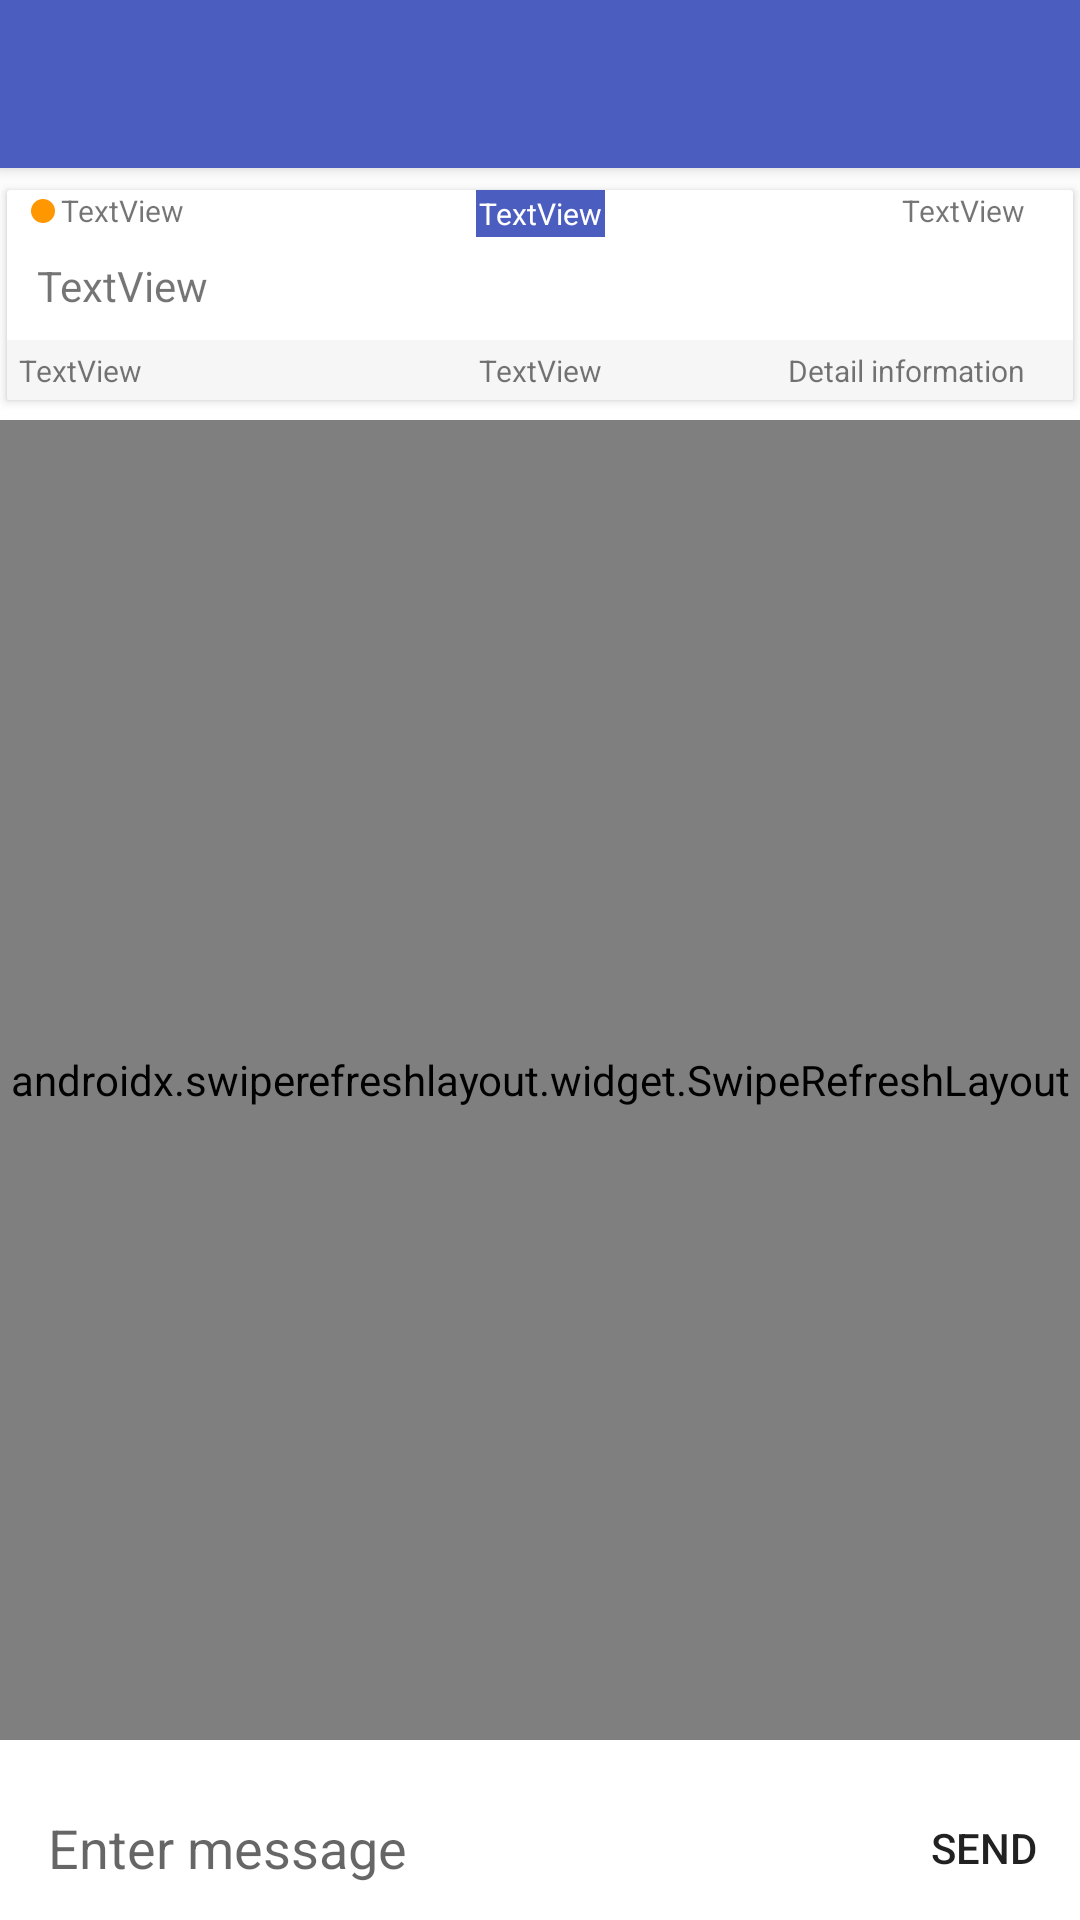

Layout XML and referenced resources for this Android screen:
<!-- AndroidManifest.xml: application theme AppTheme.Launcher -->
<!-- res/layout/activity_view_task.xml -->
<?xml version="1.0" encoding="utf-8"?>
<androidx.drawerlayout.widget.DrawerLayout xmlns:android="http://schemas.android.com/apk/res/android"
    xmlns:app="http://schemas.android.com/apk/res-auto"
    xmlns:tools="http://schemas.android.com/tools"
    android:id="@+id/drawer_layout"
    android:layout_width="match_parent"
    android:layout_height="match_parent"
    android:fitsSystemWindows="true"
    tools:openDrawer="end">

<androidx.coordinatorlayout.widget.CoordinatorLayout
    android:layout_width="match_parent"
    android:layout_height="match_parent"
    tools:context=".view.MainActivity">



    <com.google.android.material.appbar.AppBarLayout
        android:layout_width="match_parent"
        android:layout_height="wrap_content"
        android:theme="@style/AppTheme.AppBarOverlay">
        <androidx.appcompat.widget.Toolbar
            android:id="@+id/toolbar"
            android:layout_width="match_parent"
            android:layout_height="?attr/actionBarSize"
            android:background="?attr/colorPrimary"
            app:layout_constraintEnd_toEndOf="parent"
            app:popupTheme="@style/AppTheme.PopupOverlay" />
    </com.google.android.material.appbar.AppBarLayout>



    <LinearLayout
        android:id="@+id/frame"
        android:paddingTop="60dp"
        android:layout_width="match_parent"
        android:layout_height="wrap_content">

        <androidx.cardview.widget.CardView
            android:id="@+id/card_view"
            android:layout_width="match_parent"
            android:layout_height="wrap_content"
            app:cardCornerRadius="1dp"
            app:cardUseCompatPadding="true">

            <androidx.constraintlayout.widget.ConstraintLayout
                android:layout_width="match_parent"
                android:layout_height="70dp">


                <TextView
                    android:id="@+id/textViewState"
                    android:layout_width="wrap_content"
                    android:layout_height="wrap_content"
                    android:text="TextView"
                    android:padding="1dp"
                    android:background="@color/colorPrimary"
                    android:textColor="@color/colorWhite"
                    android:textSize="10sp"
                    app:layout_constraintEnd_toEndOf="parent"
                    app:layout_constraintHorizontal_bias="0.5"
                    app:layout_constraintStart_toStartOf="parent"
                    app:layout_constraintTop_toTopOf="parent" />

                <TextView
                    android:id="@+id/textViewImportance"
                    android:layout_width="wrap_content"
                    android:layout_height="wrap_content"
                    android:layout_marginStart="10dp"
                    android:layout_marginLeft="10dp"
                    android:text="TextView"
                    android:textSize="10sp"
                    app:layout_constraintStart_toStartOf="@+id/imageView"
                    tools:layout_editor_absoluteY="0dp" />

                <TextView
                    android:id="@+id/textViewText"
                    android:layout_width="wrap_content"
                    android:layout_height="wrap_content"
                    android:layout_marginLeft="10dp"
                    android:paddingRight="20dp"
                    android:maxLines="2"
                    android:ellipsize="end"
                    android:text="TextView"
                    app:layout_constraintBottom_toTopOf="@+id/constraintLayout"
                    app:layout_constraintStart_toStartOf="parent"
                    app:layout_constraintTop_toBottomOf="@+id/textViewImportance" />

                <androidx.constraintlayout.widget.ConstraintLayout
                    android:id="@+id/constraintLayout"
                    android:layout_width="match_parent"
                    android:layout_height="20dp"
                    android:background="@color/foneItem"
                    app:layout_constraintBottom_toBottomOf="parent"
                    tools:layout_editor_absoluteX="0dp">

                    <TextView
                        android:id="@+id/textViewName"
                        android:layout_width="wrap_content"
                        android:layout_height="wrap_content"
                        android:text="TextView"
                        android:textSize="10sp"
                        app:layout_constraintBottom_toBottomOf="parent"
                        app:layout_constraintEnd_toEndOf="parent"
                        app:layout_constraintHorizontal_bias="0.5"
                        app:layout_constraintStart_toEndOf="@+id/textViewDate"
                        app:layout_constraintStart_toStartOf="parent"
                        app:layout_constraintTop_toTopOf="parent" />

                    <TextView
                        android:id="@+id/textViewDate"
                        android:layout_width="wrap_content"
                        android:layout_height="wrap_content"
                        android:layout_marginStart="4dp"
                        android:layout_marginLeft="4dp"

                        android:text="TextView"
                        android:textSize="10sp"
                        app:layout_constraintBottom_toBottomOf="parent"
                        app:layout_constraintStart_toStartOf="parent"
                        app:layout_constraintTop_toTopOf="parent" />

                    <TextView
                        android:id="@+id/textViewInfo"
                        android:layout_width="wrap_content"
                        android:layout_height="wrap_content"
                        android:layout_marginEnd="16dp"
                        android:layout_marginRight="16dp"
                        android:textSize="10sp"
                        android:text="Detail information"
                        app:layout_constraintBottom_toBottomOf="parent"
                        app:layout_constraintEnd_toEndOf="parent"
                        app:layout_constraintTop_toTopOf="parent" />

                </androidx.constraintlayout.widget.ConstraintLayout>

                <ImageView
                    android:id="@+id/imageView"
                    android:layout_width="8dp"
                    android:layout_height="8dp"
                    android:layout_marginStart="8dp"
                    android:layout_marginLeft="8dp"
                    android:layout_marginTop="3dp"
                    app:layout_constraintStart_toStartOf="parent"
                    app:layout_constraintTop_toTopOf="parent"
                    app:srcCompat="@drawable/shape" />

                <TextView
                    android:id="@+id/textViewLock"
                    android:layout_width="wrap_content"
                    android:layout_height="wrap_content"
                    android:textSize="10sp"
                    android:layout_marginEnd="16dp"
                    android:layout_marginRight="16dp"
                    android:text="TextView"
                    app:layout_constraintEnd_toEndOf="parent"
                    app:layout_constraintTop_toTopOf="parent" />
                >
            </androidx.constraintlayout.widget.ConstraintLayout>

        </androidx.cardview.widget.CardView>



    </LinearLayout>



    <androidx.constraintlayout.widget.ConstraintLayout
        android:id="@+id/constraintLayout2"
        android:layout_width="match_parent"
        android:layout_height="match_parent"
        android:layout_marginTop="140dp"
        >
        <androidx.swiperefreshlayout.widget.SwipeRefreshLayout
            xmlns:android="http://schemas.android.com/apk/res/android"
            android:id="@+id/swiperefresh_items"
            android:layout_width="match_parent"
            android:layout_height="match_parent"
            android:layout_marginBottom="60dp">

        <androidx.recyclerview.widget.RecyclerView
            android:id="@+id/rv"
            android:layout_width="300dp"
            android:layout_height="match_parent"

            app:layout_constraintBottom_toTopOf="@+id/layout_chatbox"
            app:layout_constraintTop_toTopOf="parent" />
        </androidx.swiperefreshlayout.widget.SwipeRefreshLayout>
        <LinearLayout
            android:id="@+id/layout_chatbox"
            android:layout_width="match_parent"
            android:layout_height="wrap_content"
            android:background="#ffffff"
            android:minHeight="48dp"
            android:orientation="horizontal"
            app:layout_constraintBottom_toBottomOf="parent"
            app:layout_constraintLeft_toLeftOf="parent"
            app:layout_constraintRight_toRightOf="parent">

            <EditText
                android:id="@+id/edittext_chatbox"
                android:layout_width="0dp"
                android:layout_height="wrap_content"
                android:layout_gravity="center"
                android:layout_marginLeft="16dp"
                android:layout_marginRight="16dp"
                android:layout_weight="1"
                android:background="@android:color/transparent"
                android:hint="Enter message"
                android:maxLines="6" />

            <Button
                android:id="@+id/button_chatbox_send"
                android:layout_width="64dp"
                android:layout_height="48dp"
                android:layout_gravity="bottom"
                android:background="?attr/selectableItemBackground"
                android:clickable="true"
                android:gravity="center"
                android:text="SEND"
                android:textSize="14dp" />

        </LinearLayout>


    </androidx.constraintlayout.widget.ConstraintLayout>

</androidx.coordinatorlayout.widget.CoordinatorLayout>
    <com.google.android.material.navigation.NavigationView
        android:id="@+id/nav_view"
        android:layout_width="wrap_content"
        android:layout_height="match_parent"
        android:layout_gravity="end"
        android:fitsSystemWindows="true"
        app:headerLayout="@layout/nav_header_main"
        app:menu="@menu/activity_main_drawer">
    </com.google.android.material.navigation.NavigationView>

</androidx.drawerlayout.widget.DrawerLayout>
<!-- res/layout/nav_header_main.xml (included above) -->
<?xml version="1.0" encoding="utf-8"?>
<androidx.constraintlayout.widget.ConstraintLayout xmlns:android="http://schemas.android.com/apk/res/android"
    xmlns:app="http://schemas.android.com/apk/res-auto"
    xmlns:tools="http://schemas.android.com/tools"
    android:id="@+id/coordinatorLayout"
    android:layout_width="match_parent"
    android:layout_height="match_parent">

    <ListView
        android:id="@+id/listViewH"
        android:layout_width="181dp"
        android:layout_height="709dp"
        android:layout_marginTop="50dp"
        android:divider="@null"
        android:dividerHeight="0dp"
        app:layout_constraintEnd_toEndOf="parent"
        app:layout_constraintHorizontal_bias="0.913"
        app:layout_constraintStart_toStartOf="parent"
        app:layout_constraintTop_toTopOf="parent" />

    <ListView
        android:id="@+id/listViewIn"
        android:layout_marginTop="50dp"
        android:layout_width="150dp"
        android:layout_height="729dp"
        android:divider="@null"
        android:dividerHeight="0dp"
        app:layout_constraintEnd_toEndOf="parent"
        app:layout_constraintHorizontal_bias="0.071"
        app:layout_constraintStart_toStartOf="parent"
        app:layout_constraintTop_toTopOf="parent" />


</androidx.constraintlayout.widget.ConstraintLayout>
<!-- resources referenced by this layout -->
<resources>
  <color name="colorPrimary">#4B5DBF</color>
  <color name="colorWhite">#FFFFFF</color>
  <color name="foneItem">#F6F6F6</color>
  <!-- drawable shape (drawable) -->
  <?xml version="1.0" encoding="utf-8"?>
  <shape xmlns:android="http://schemas.android.com/apk/res/android"
      android:shape="oval">
      <solid android:color="#FF9800"/>
  
      <size
          android:width="20dp"
          android:height="20dp"/>
  </shape>
  <style name="AppTheme.AppBarOverlay" parent="ThemeOverlay.AppCompat.Dark.ActionBar" />
  <style name="AppTheme.PopupOverlay" parent="ThemeOverlay.AppCompat.Light" />
  <style name="AppTheme.Launcher">
      <item name="android:windowBackground">@drawable/launch_screen</item>
      
      
      </style>
  <!-- drawable launch_screen (drawable-v24) -->
  <?xml version="1.0" encoding="utf-8"?>
  <layer-list xmlns:android="http://schemas.android.com/apk/res/android" android:opacity="opaque">
  
      
      <item android:drawable="@android:color/white"/>
  
      
      <item>
  
          <bitmap
              android:src="@drawable/logo"
              android:gravity="center"/>
  
      </item>
  
  
  
  </layer-list>
  <!-- drawable logo: png bitmap (drawable, 10013 bytes) -->
</resources>
